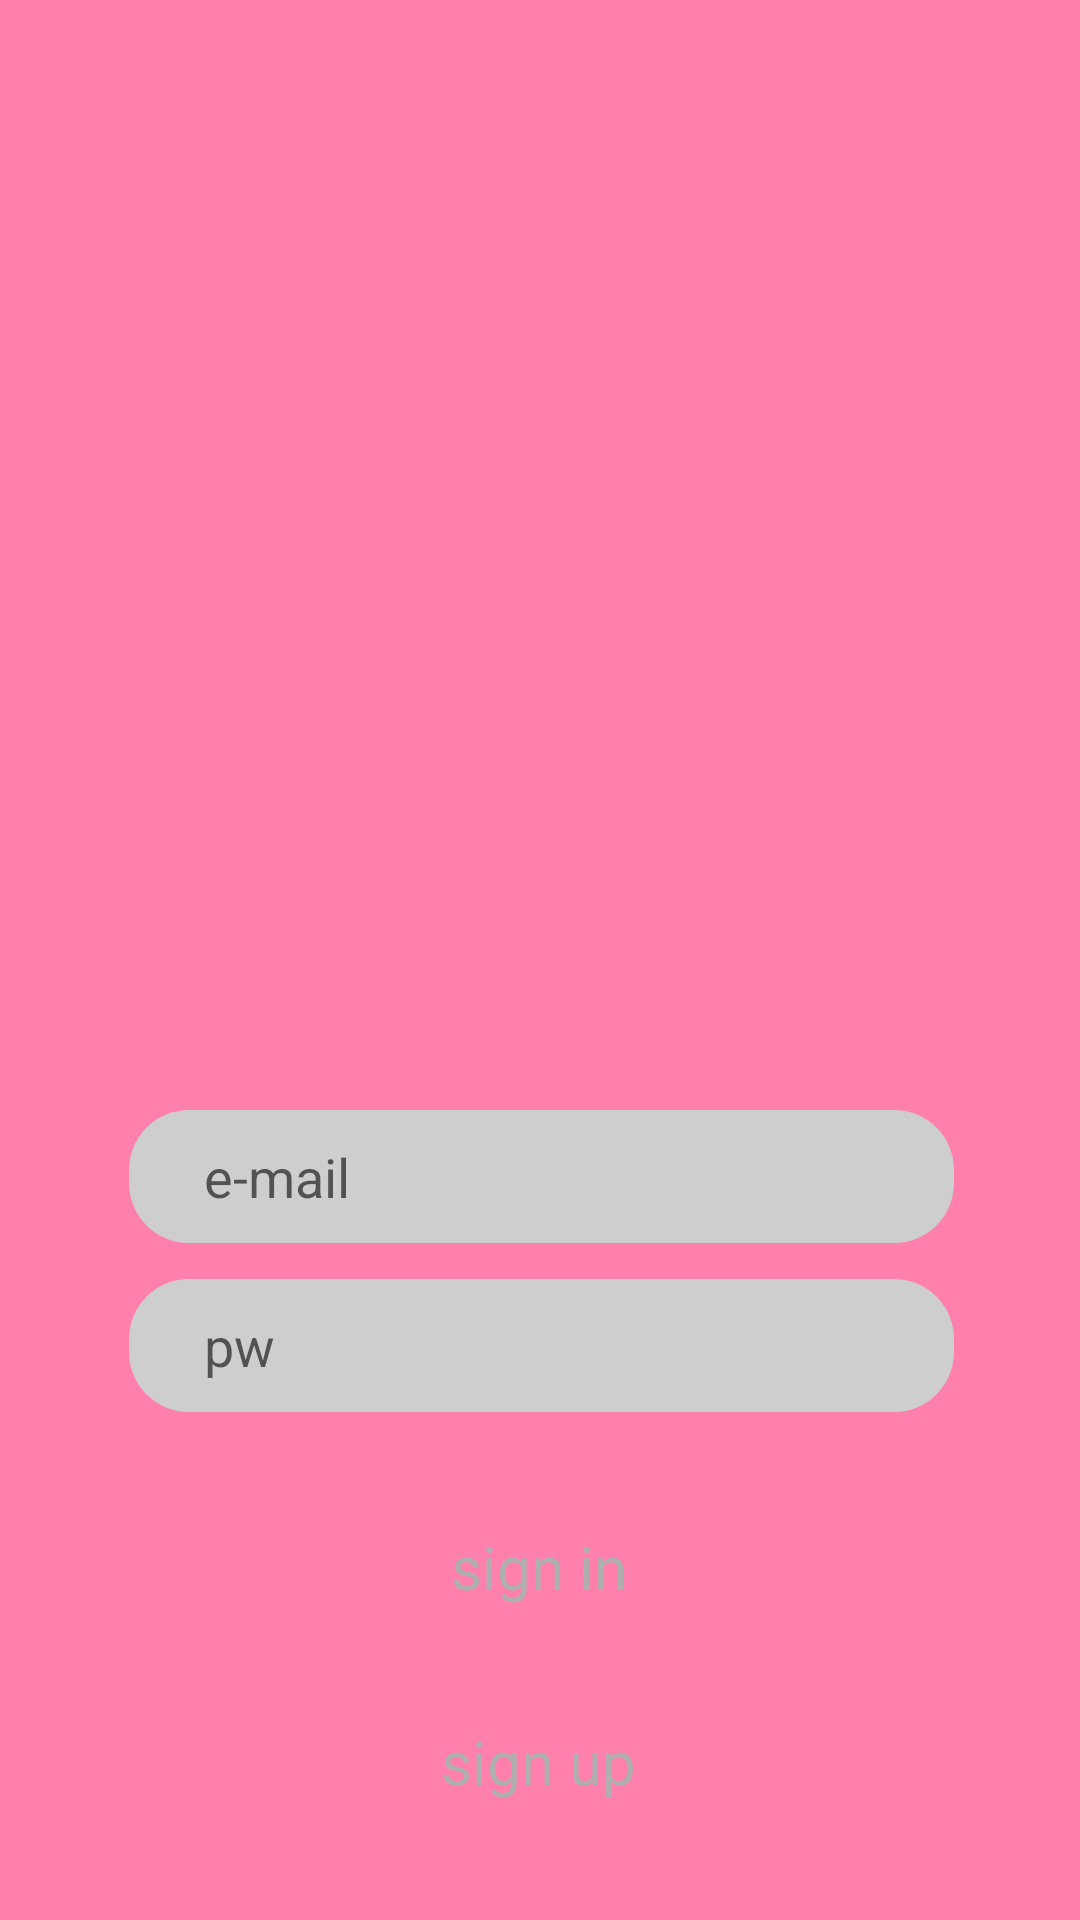

This screen was rendered from an Android layout file. Write that file and the resources it references.
<!-- AndroidManifest.xml: application theme Theme.HipxerciseSoptakthon -->
<!-- res/layout/activity_sign_in.xml -->
<?xml version="1.0" encoding="utf-8"?>
<androidx.constraintlayout.widget.ConstraintLayout xmlns:android="http://schemas.android.com/apk/res/android"
    xmlns:app="http://schemas.android.com/apk/res-auto"
    xmlns:tools="http://schemas.android.com/tools"
    android:layout_width="match_parent"
    android:layout_height="match_parent"
    android:background="#ff80ad"
    tools:context=".SignIn.SignInActivity">

    <EditText
        android:id="@+id/edittext_signIn_email"
        android:layout_width="0dp"
        android:layout_height="wrap_content"
        android:layout_marginStart="43dp"
        android:layout_marginLeft="43dp"
        android:layout_marginTop="370dp"
        android:layout_marginEnd="42dp"
        android:layout_marginRight="42dp"
        android:background="@drawable/layout_edittext_sign_in"
        android:hint="e-mail"
        android:inputType="textMultiLine|textNoSuggestions"
        android:paddingStart="25dp"
        android:paddingLeft="25dp"
        android:paddingTop="10dp"
        android:paddingBottom="10dp"
        app:layout_constraintEnd_toEndOf="parent"
        app:layout_constraintStart_toStartOf="parent"
        app:layout_constraintTop_toTopOf="parent" />

    <EditText
        android:id="@+id/edittext_signIn_pw"
        android:layout_width="0dp"
        android:layout_height="wrap_content"
        android:layout_marginStart="43dp"
        android:layout_marginLeft="43dp"
        android:layout_marginTop="12dp"
        android:layout_marginEnd="42dp"
        android:layout_marginRight="42dp"
        android:background="@drawable/layout_edittext_sign_in"
        android:hint="pw"
        android:inputType="textMultiLine|textNoSuggestions|textPassword"
        android:paddingStart="25dp"
        android:paddingLeft="25dp"
        android:paddingTop="10dp"
        android:paddingBottom="10dp"
        app:layout_constraintEnd_toEndOf="parent"
        app:layout_constraintStart_toStartOf="parent"
        app:layout_constraintTop_toBottomOf="@id/edittext_signIn_email" />

    <TextView
        android:id="@+id/textview_signIn_signUp"
        android:layout_width="wrap_content"
        android:layout_height="wrap_content"
        android:layout_marginStart="147dp"
        android:layout_marginLeft="147dp"
        android:layout_marginTop="38dp"
        android:layout_marginEnd="148dp"
        android:layout_marginRight="148dp"
        android:text="sign up"
        android:textColor="#AFAFAF"
        android:textSize="20sp"
        android:textStyle="normal"
        app:layout_constraintEnd_toEndOf="parent"
        app:layout_constraintStart_toStartOf="parent"
        app:layout_constraintTop_toBottomOf="@id/textview_signIn_signIn" />

    <TextView
        android:id="@+id/textview_signIn_signIn"
        android:layout_width="wrap_content"
        android:layout_height="wrap_content"
        android:layout_marginStart="147dp"
        android:layout_marginLeft="147dp"
        android:layout_marginTop="38dp"
        android:layout_marginEnd="148dp"
        android:layout_marginRight="148dp"
        android:text="sign in"
        android:textColor="#AFAFAF"
        android:textSize="20sp"
        android:textStyle="normal"
        app:layout_constraintEnd_toEndOf="parent"
        app:layout_constraintStart_toStartOf="parent"
        app:layout_constraintTop_toBottomOf="@id/edittext_signIn_pw" />

</androidx.constraintlayout.widget.ConstraintLayout>
<!-- resources referenced by this layout -->
<resources>
  <!-- drawable layout_edittext_sign_in (drawable) -->
  <?xml version="1.0" encoding="utf-8"?>
  <shape xmlns:android="http://schemas.android.com/apk/res/android"
      android:shape="rectangle">
      <solid android:color="#CECECE"/>
      <corners android:radius="20dp"/>
  </shape>
  <style name="Theme.HipxerciseSoptakthon" parent="Theme.MaterialComponents.DayNight.DarkActionBar">
          
          <item name="colorPrimary">@color/purple_500</item>
          <item name="colorPrimaryVariant">@color/purple_700</item>
          <item name="colorOnPrimary">@color/white</item>
          
          <item name="colorSecondary">@color/teal_200</item>
          <item name="colorSecondaryVariant">@color/teal_700</item>
          <item name="colorOnSecondary">@color/black</item>
          
          <item name="android:statusBarColor" tools:targetApi="l">?attr/colorPrimaryVariant</item>
          
      </style>
  <color name="purple_500">#FF6200EE</color>
  <color name="purple_700">#FF3700B3</color>
  <color name="white">#FFFFFFFF</color>
  <color name="teal_200">#FF03DAC5</color>
  <color name="teal_700">#FF018786</color>
  <color name="black">#FF000000</color>
</resources>
